Image classification data set "augmented_synth_line" (psykodan/aiPrint-Data-Creation on GitHub). Class labels (3): good, over-printed, under-printed.

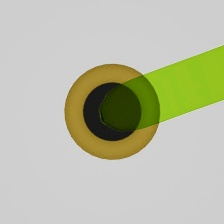
Label: under-printed

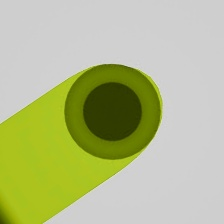
Label: over-printed

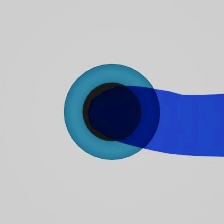
Label: good

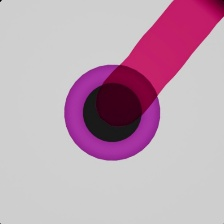
Label: under-printed

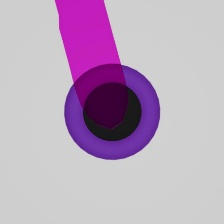
Label: good

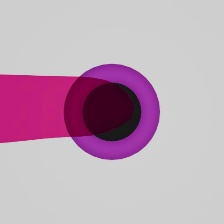
Label: over-printed
